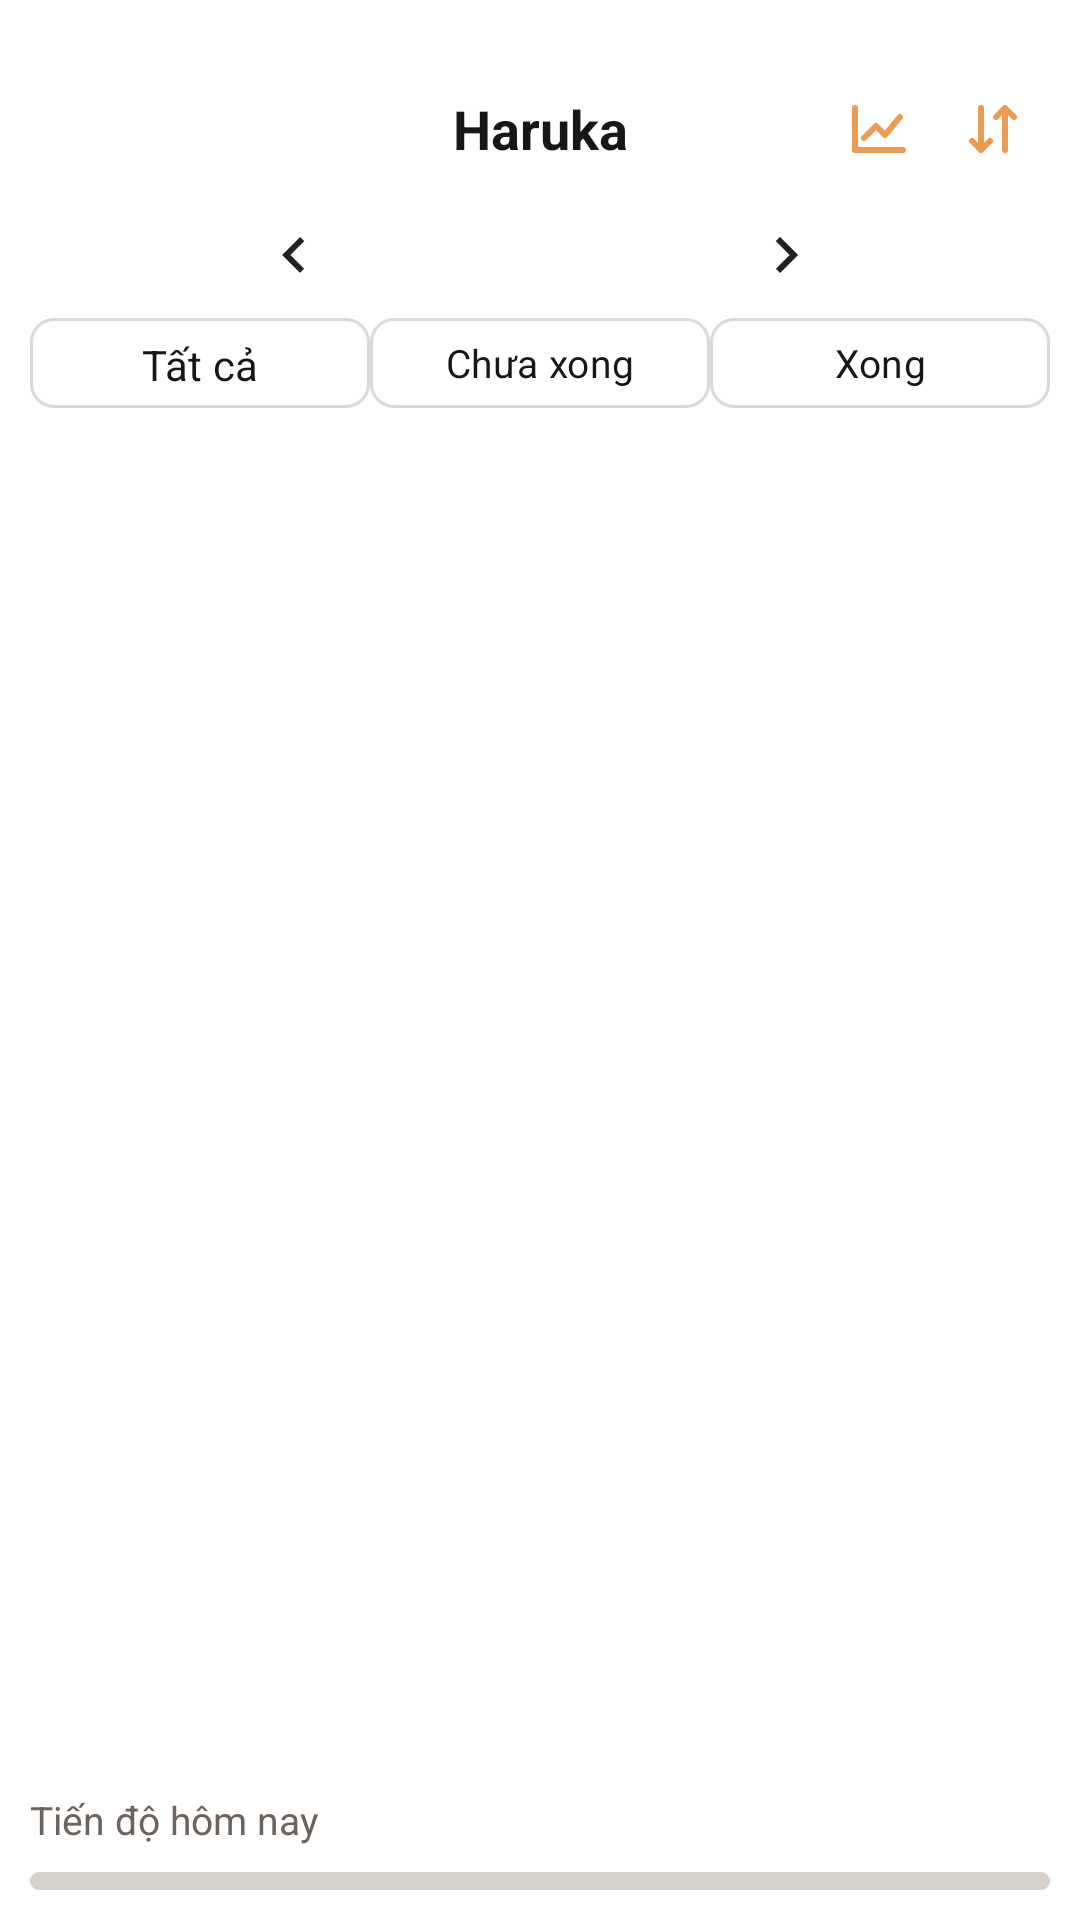

The Android layout XML behind this screen, and the referenced resources:
<!-- AndroidManifest.xml: application theme Theme.Haruka -->
<!-- res/layout/fragment_habit.xml -->
<?xml version="1.0" encoding="utf-8"?>
<LinearLayout xmlns:android="http://schemas.android.com/apk/res/android"
    xmlns:app="http://schemas.android.com/apk/res-auto"
    android:layout_width="match_parent"
    android:layout_height="match_parent"
    android:background="@color/surface"
    android:orientation="vertical"
    android:paddingStart="10dp"
    android:paddingTop="22dp"
    android:paddingEnd="10dp">

    <FrameLayout
        android:layout_width="match_parent"
        android:layout_height="42dp"
        android:clipChildren="false"
        android:clipToPadding="false">

        <TextView
            android:layout_width="match_parent"
            android:layout_height="match_parent"
            android:gravity="center"
            android:text="@string/app_name"
            android:textColor="@color/text_primary"
            android:textSize="18sp"
            android:textStyle="bold" />

        <LinearLayout
            android:id="@+id/layout_habit_header_actions"
            android:layout_width="wrap_content"
            android:layout_height="match_parent"
            android:layout_gravity="end|center_vertical"
            android:gravity="center_vertical"
            android:orientation="horizontal">

            <ImageButton
                android:id="@+id/btn_habit_report"
                android:layout_width="38dp"
                android:layout_height="38dp"
                android:background="@drawable/bg_icon_button_ripple"
                android:contentDescription="@string/habit_report_title"
                android:padding="7dp"
                android:src="@drawable/ic_journal_chart" />

            <ImageButton
                android:id="@+id/btn_habit_sort"
                android:layout_width="38dp"
                android:layout_height="38dp"
                android:background="@drawable/bg_icon_button_ripple"
                android:contentDescription="@string/habit_sort"
                android:padding="7dp"
                android:src="@drawable/ic_journal_sort" />
        </LinearLayout>
    </FrameLayout>

    <FrameLayout
        android:layout_width="match_parent"
        android:layout_height="42dp"
        android:clipChildren="false"
        android:clipToPadding="false">

        <TextView
            android:id="@+id/btn_habit_today"
            android:layout_width="wrap_content"
            android:layout_height="30dp"
            android:layout_gravity="start|center_vertical"
            android:background="@drawable/bg_surface_card_soft_ripple"
            android:clickable="true"
            android:focusable="true"
            android:fontFamily="sans-serif-medium"
            android:gravity="center"
            android:minWidth="68dp"
            android:paddingStart="12dp"
            android:paddingEnd="12dp"
            android:text="@string/today"
            android:textColor="@color/brand_orange_dark"
            android:textSize="13sp"
            android:visibility="gone" />

        <LinearLayout
            android:id="@+id/habit_date_row"
            android:layout_width="wrap_content"
            android:layout_height="match_parent"
            android:layout_gravity="center"
            android:gravity="center"
            android:orientation="horizontal">

            <ImageButton
                android:id="@+id/btn_habit_prev_day"
                android:layout_width="38dp"
                android:layout_height="38dp"
                android:background="@drawable/bg_icon_button_ripple"
                android:contentDescription="@string/previous"
                android:padding="9dp"
                android:src="@drawable/ic_arrow_left" />

            <TextView
                android:id="@+id/tv_habit_date"
                android:layout_width="wrap_content"
                android:layout_height="match_parent"
                android:clickable="true"
                android:focusable="true"
                android:foreground="?attr/selectableItemBackground"
                android:gravity="center"
                android:minWidth="126dp"
                android:paddingStart="6dp"
                android:paddingEnd="6dp"
                android:textColor="@color/text_primary"
                android:textSize="18sp" />

            <ImageButton
                android:id="@+id/btn_habit_next_day"
                android:layout_width="38dp"
                android:layout_height="38dp"
                android:background="@drawable/bg_icon_button_ripple"
                android:contentDescription="@string/next"
                android:padding="9dp"
                android:src="@drawable/ic_arrow_right" />
        </LinearLayout>

    </FrameLayout>

    <LinearLayout
        android:id="@+id/habit_filter_row"
        android:layout_width="match_parent"
        android:layout_height="30dp"
        android:gravity="center_vertical"
        android:orientation="horizontal">

        <com.google.android.material.button.MaterialButton
            android:id="@+id/btn_habit_filter_all"
            style="@style/Haruka.SegmentButton"
            android:text="@string/all" />

        <com.google.android.material.button.MaterialButton
            android:id="@+id/btn_habit_filter_pending"
            style="@style/Haruka.SegmentButton"
            android:text="@string/todo_filter_pending"
            android:textSize="13sp" />

        <com.google.android.material.button.MaterialButton
            android:id="@+id/btn_habit_filter_done"
            style="@style/Haruka.SegmentButton"
            android:text="@string/todo_filter_done"
            android:textSize="13sp" />
    </LinearLayout>

    <FrameLayout
        android:layout_width="match_parent"
        android:layout_height="0dp"
        android:layout_marginTop="10dp"
        android:layout_weight="1">

        <androidx.recyclerview.widget.RecyclerView
            android:id="@+id/recycler_habits"
            android:layout_width="match_parent"
            android:layout_height="match_parent"
            android:clipToPadding="false"
            android:overScrollMode="never"
            android:paddingBottom="10dp" />

        <LinearLayout
            android:id="@+id/layout_habit_empty"
            android:layout_width="match_parent"
            android:layout_height="match_parent"
            android:gravity="center"
            android:orientation="vertical"
            android:padding="24dp"
            android:visibility="gone">

            <TextView
                android:id="@+id/tv_habit_empty"
                android:layout_width="wrap_content"
                android:layout_height="wrap_content"
                android:gravity="center"
                android:text="@string/habit_empty"
                android:textColor="@color/text_primary"
                android:textSize="18sp"
                android:textStyle="bold" />

            <TextView
                android:id="@+id/tv_habit_empty_hint"
                android:layout_width="wrap_content"
                android:layout_height="wrap_content"
                android:layout_marginTop="8dp"
                android:gravity="center"
                android:text="@string/habit_empty_hint"
                android:textColor="@color/text_muted"
                android:textSize="14sp" />
        </LinearLayout>
    </FrameLayout>

    <LinearLayout
        android:id="@+id/layout_habit_summary"
        android:layout_width="match_parent"
        android:layout_height="wrap_content"
        android:layout_marginBottom="10dp"
        android:gravity="center_vertical"
        android:orientation="vertical">

        <LinearLayout
            android:layout_width="match_parent"
            android:layout_height="wrap_content"
            android:gravity="center_vertical"
            android:orientation="horizontal">

            <TextView
                android:id="@+id/tv_habit_summary_label"
                android:layout_width="0dp"
                android:layout_height="wrap_content"
                android:layout_weight="1"
                android:text="@string/habit_today_progress"
                android:textColor="@color/text_secondary"
                android:textSize="13sp" />

            <TextView
                android:id="@+id/tv_habit_summary_percent"
                android:layout_width="wrap_content"
                android:layout_height="wrap_content"
                android:textColor="@color/text_primary"
                android:textSize="14sp"
                android:textStyle="bold" />
        </LinearLayout>

        <FrameLayout
            android:id="@+id/habit_summary_progress_track"
            android:layout_width="match_parent"
            android:layout_height="6dp"
            android:layout_marginTop="8dp"
            android:background="@drawable/bg_habit_progress_track">

            <View
                android:id="@+id/habit_summary_progress_fill"
                android:layout_width="0dp"
                android:layout_height="match_parent"
                android:background="@drawable/bg_habit_progress_fill" />
        </FrameLayout>
    </LinearLayout>
</LinearLayout>
<!-- resources referenced by this layout -->
<resources>
  <color name="brand_orange_dark">#C97932</color>
  <color name="surface">#FFFFFFFF</color>
  <color name="text_muted">#AAA19B</color>
  <color name="text_primary">#171717</color>
  <color name="text_secondary">#6D625C</color>
  <!-- drawable bg_habit_progress_track (drawable) -->
  <?xml version="1.0" encoding="utf-8"?>
  <shape xmlns:android="http://schemas.android.com/apk/res/android">
      <solid android:color="#D6D0CA" />
      <corners android:radius="3dp" />
  </shape>
  <!-- drawable bg_icon_button_ripple (drawable) -->
  <?xml version="1.0" encoding="utf-8"?>
  <ripple xmlns:android="http://schemas.android.com/apk/res/android"
      android:color="@color/ripple_neutral"
      android:radius="20dp">
  
      <item android:drawable="@android:color/transparent" />
  </ripple>
  <!-- drawable bg_surface_card_soft_ripple (drawable) -->
  <?xml version="1.0" encoding="utf-8"?>
  <ripple xmlns:android="http://schemas.android.com/apk/res/android"
      android:color="@color/ripple_neutral"
      android:radius="36dp">
  
      <item android:drawable="@drawable/bg_surface_card_soft" />
  
      <item android:id="@android:id/mask">
          <shape android:shape="rectangle">
              <solid android:color="@android:color/white" />
              <corners android:radius="18dp" />
          </shape>
      </item>
  </ripple>
  <!-- drawable ic_arrow_left (drawable) -->
  <vector xmlns:android="http://schemas.android.com/apk/res/android"
      android:width="24dp"
      android:height="24dp"
      android:viewportWidth="24"
      android:viewportHeight="24">
      <path
          android:fillColor="#202124"
          android:pathData="M15.4,7.4L14,6l-6,6l6,6l1.4,-1.4L10.8,12l4.6,-4.6z" />
  </vector>
  <!-- drawable ic_arrow_right (drawable) -->
  <vector xmlns:android="http://schemas.android.com/apk/res/android"
      android:width="24dp"
      android:height="24dp"
      android:viewportWidth="24"
      android:viewportHeight="24">
      <path
          android:fillColor="#202124"
          android:pathData="M8.6,16.6L10,18l6,-6l-6,-6l-1.4,1.4l4.6,4.6l-4.6,4.6z" />
  </vector>
  <string name="all">Tất cả</string>
  <string name="app_name">Haruka</string>
  <string name="habit_empty">Chưa có thói quen nào</string>
  <string name="habit_empty_hint">Bấm nút cộng để tạo thói quen đầu tiên của bạn.</string>
  <string name="habit_report_title">Báo cáo phân tích</string>
  <string name="habit_sort">Sắp xếp thói quen</string>
  <string name="habit_today_progress">Tiến độ hôm nay</string>
  <string name="next">Sau</string>
  <string name="previous">Trước</string>
  <string name="today">Hôm nay</string>
  <string name="todo_filter_done">Xong</string>
  <string name="todo_filter_pending">Chưa xong</string>
  <style name="Haruka.SegmentButton" parent="Widget.Material3.Button.OutlinedButton">
          <item name="android:layout_width">0dp</item>
          <item name="android:layout_height">30dp</item>
          <item name="android:layout_weight">1</item>
          <item name="android:minHeight">0dp</item>
          <item name="android:insetTop">0dp</item>
          <item name="android:insetBottom">0dp</item>
          <item name="android:textAllCaps">false</item>
          <item name="android:textColor">@color/text_primary</item>
          <item name="android:textSize">14sp</item>
          <item name="backgroundTint">@color/surface</item>
          <item name="cornerRadius">8dp</item>
          <item name="strokeColor">@color/line</item>
          <item name="strokeWidth">1dp</item>
      </style>
  <style name="Theme.Haruka" parent="Base.Theme.Haruka" />
  <color name="ripple_neutral">#30202124</color>
  <color name="brand_orange">#EB9B54</color>
  <color name="line">#D9D9D9</color>
  <color name="brand_orange_light">#FFE1C2</color>
  <color name="white">#FFFFFFFF</color>
</resources>
